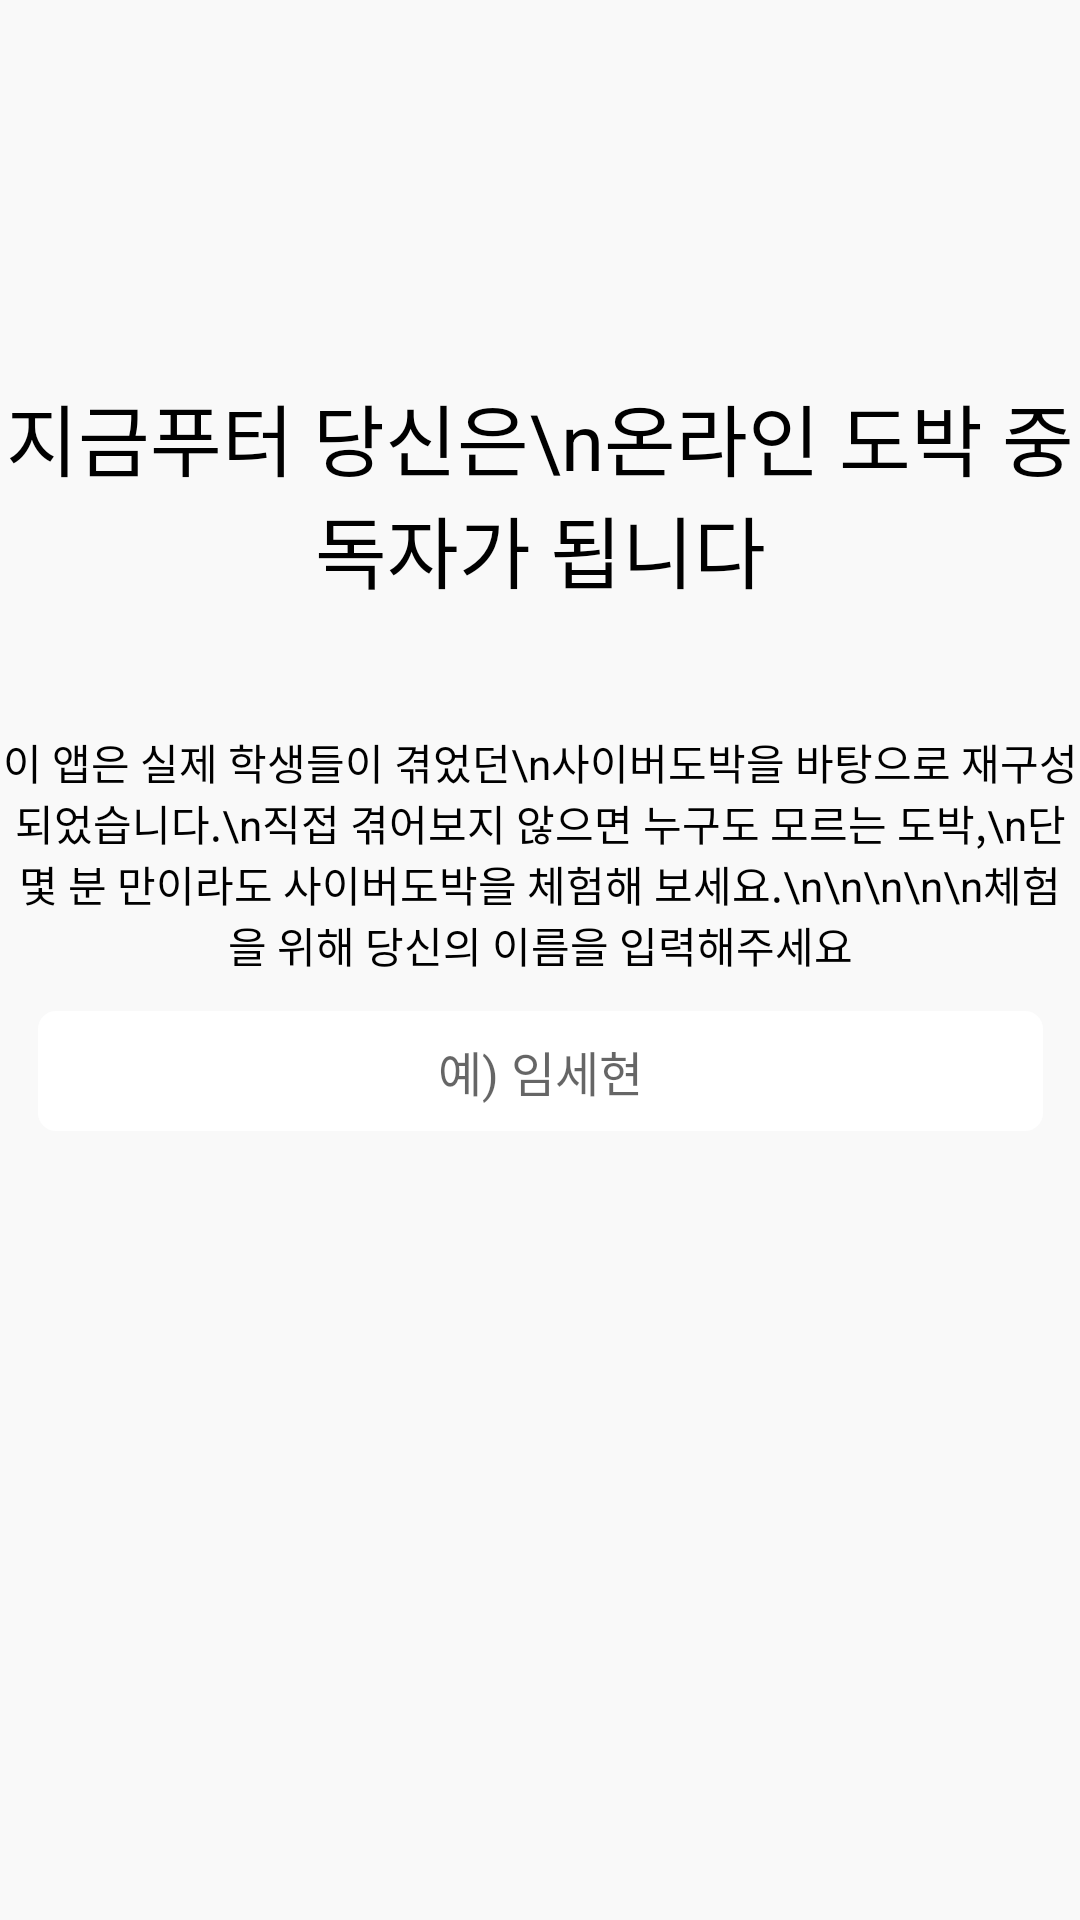

Reconstruct the res/layout file that produces this screen, plus the resources it refers to.
<!-- AndroidManifest.xml: application theme Theme.Ondo100 -->
<!-- res/layout/activity_main2.xml -->
<?xml version="1.0" encoding="utf-8"?>
<androidx.constraintlayout.widget.ConstraintLayout xmlns:android="http://schemas.android.com/apk/res/android"
    xmlns:app="http://schemas.android.com/apk/res-auto"
    xmlns:tools="http://schemas.android.com/tools"
    android:layout_width="match_parent"
    android:layout_height="match_parent"
    android:background="#F9F9F9">

    <TextView
        android:id="@+id/text_dobak1"
        android:layout_width="wrap_content"
        android:layout_height="wrap_content"
        android:layout_marginTop="127dp"
        android:gravity="center"
        android:text="지금푸터 당신은\n온라인 도박 중독자가 됩니다"
        android:textColor="@color/black"
        android:textSize="26sp"
        app:layout_constraintEnd_toEndOf="parent"
        app:layout_constraintStart_toStartOf="parent"
        app:layout_constraintTop_toTopOf="parent" />

    <TextView
        android:id="@+id/text_dobak"
        android:layout_width="wrap_content"
        android:layout_height="wrap_content"
        android:gravity="center"
        android:text="이 앱은 실제 학생들이 겪었던\n사이버도박을 바탕으로 재구성되었습니다.\n직접 겪어보지 않으면 누구도 모르는 도박,\n단 몇 분 만이라도 사이버도박을 체험해 보세요.\n\n\n\n\n체험을 위해 당신의 이름을 입력해주세요"
        android:textColor="@color/black"
        android:textSize="14sp"
        app:layout_constraintTop_toBottomOf="@+id/text_dobak1"
        android:layout_marginTop="42dp"
        app:layout_constraintStart_toStartOf="parent"
        app:layout_constraintEnd_toEndOf="parent"/>

    <EditText
        android:id="@+id/edit_name"
        android:layout_width="335dp"
        android:layout_height="40dp"
        app:layout_constraintTop_toBottomOf="@+id/text_dobak"
        android:layout_marginTop="12dp"
        app:layout_constraintStart_toStartOf="parent"
        app:layout_constraintEnd_toEndOf="parent"
        android:hint="예) 임세현"
        android:textSize="16dp"
        android:textColor="#ACACAC"
        android:gravity="center"
        android:backgroundTint="@color/white"
        android:background="@drawable/border"
        />

    <Button
        android:id="@+id/btn_start"
        android:layout_width="match_parent"
        android:layout_height="wrap_content"
        android:layout_marginLeft="20dp"
        android:layout_marginTop="642dp"
        android:layout_marginRight="20dp"
        android:width="335dp"
        android:height="52dp"
        android:backgroundTint="#9A93C6"
        android:gravity="center"
        android:text="시작하기"
        android:textColor="@color/white"
        android:textSize="16dp"
        app:layout_constraintEnd_toEndOf="parent"
        app:layout_constraintStart_toStartOf="parent"
        app:layout_constraintTop_toTopOf="parent"
        android:background="@drawable/radius"/>








</androidx.constraintlayout.widget.ConstraintLayout>
<!-- resources referenced by this layout -->
<resources>
  <color name="black">#FF000000</color>
  <color name="white">#FFFFFFFF</color>
  <!-- drawable border (drawable) -->
  <?xml version="1.0" encoding="utf-8"?>
  <layer-list xmlns:android="http://schemas.android.com/apk/res/android">
      <item>
          <shape android:shape="rectangle">
              <solid android:color="#f0f0f0"/>
              <corners android:topLeftRadius="6dp"
                  android:topRightRadius="6dp"
                  android:bottomLeftRadius="6dp"
                  android:bottomRightRadius="6dp"/>
          </shape>
      </item>
  
  </layer-list>
  <!-- drawable radius (drawable) -->
  <?xml version="1.0" encoding="utf-8"?>
  <shape xmlns:android="http://schemas.android.com/apk/res/android"
      android:shape="rectangle">
  
      <corners
          android:topRightRadius="12dp"
          android:topLeftRadius="12dp"
          android:bottomRightRadius="12dp"
          android:bottomLeftRadius="12dp"/>
  
  </shape>
  <style name="Theme.Ondo100" parent="Base.Theme.Ondo100" />
  <style name="Base.Theme.Ondo100" parent="Theme.AppCompat.Light.NoActionBar">
          
          
      </style>
</resources>
